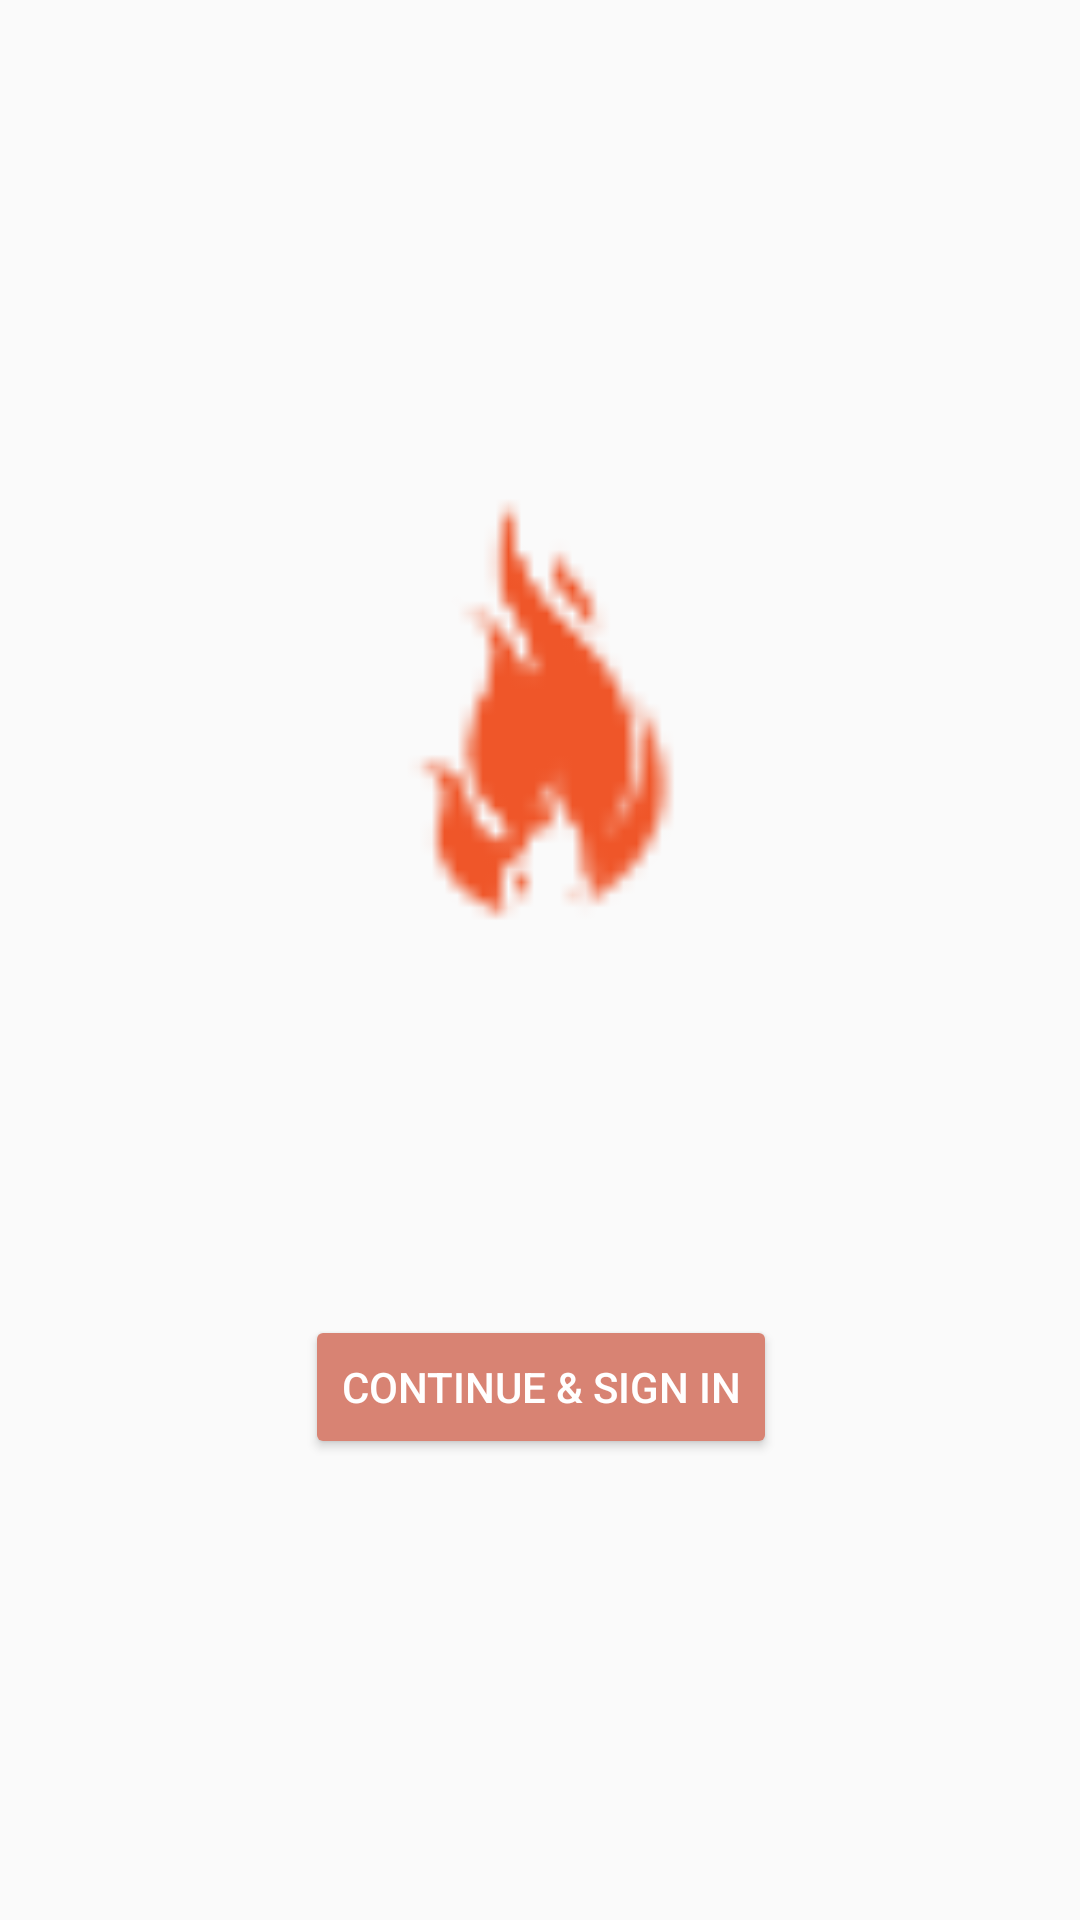

Layout XML and referenced resources for this Android screen:
<!-- AndroidManifest.xml: application theme AppTheme -->
<!-- res/layout/activity_sign_in.xml -->
<?xml version="1.0" encoding="utf-8"?>
<android.support.constraint.ConstraintLayout xmlns:android="http://schemas.android.com/apk/res/android"
    xmlns:app="http://schemas.android.com/apk/res-auto"
    xmlns:tools="http://schemas.android.com/tools"
    android:id="@+id/constraint_layout"
    android:layout_width="match_parent"
    android:layout_height="match_parent"
    tools:context=".SignInActivity">

    <ImageView
        android:id="@+id/imageView"
        android:layout_width="273dp"
        android:layout_height="287dp"
        android:layout_marginBottom="8dp"
        android:layout_marginTop="8dp"
        android:src="@drawable/ic_fireicon"
        app:layout_constraintBottom_toBottomOf="parent"
        app:layout_constraintEnd_toEndOf="parent"
        app:layout_constraintLeft_toLeftOf="parent"
        app:layout_constraintRight_toRightOf="parent"
        app:layout_constraintStart_toStartOf="parent"
        app:layout_constraintTop_toTopOf="parent"
        app:layout_constraintVertical_bias="0.252" />

    <Button
        android:id="@+id/account_sign_in"
        android:layout_width="wrap_content"
        android:layout_height="wrap_content"
        android:layout_marginBottom="8dp"
        android:layout_marginTop="8dp"
        android:backgroundTint="?attr/colorPrimary"
        android:text="Continue &amp; Sign In"
        android:textColor="@android:color/white"
        app:layout_behavior="com.resocoder.productivity.weeksweep.behaviors.ShrinkBehavior"
        app:layout_constraintBottom_toBottomOf="parent"
        app:layout_constraintEnd_toEndOf="parent"
        app:layout_constraintHorizontal_bias="0.502"
        app:layout_constraintLeft_toLeftOf="parent"
        app:layout_constraintRight_toRightOf="parent"
        app:layout_constraintStart_toStartOf="parent"
        app:layout_constraintTop_toBottomOf="@+id/imageView"
        app:layout_constraintVertical_bias="0.257" />

</android.support.constraint.ConstraintLayout>
<!-- resources referenced by this layout -->
<resources>
  <!-- drawable ic_fireicon: png bitmap (drawable-hdpi, 1025 bytes) -->
  <style name="AppTheme" parent="Theme.AppCompat.Light.DarkActionBar">
          
          <item name="colorPrimary">@color/colorPrimary</item>
          <item name="colorPrimaryDark">@color/colorPrimaryDark</item>
          <item name="colorAccent">@color/colorAccent</item>
      </style>
  <color name="colorPrimary">#D88373</color>
  <color name="colorPrimaryDark">#BD1E1E</color>
  <color name="colorAccent">#F5E2C8</color>
</resources>
